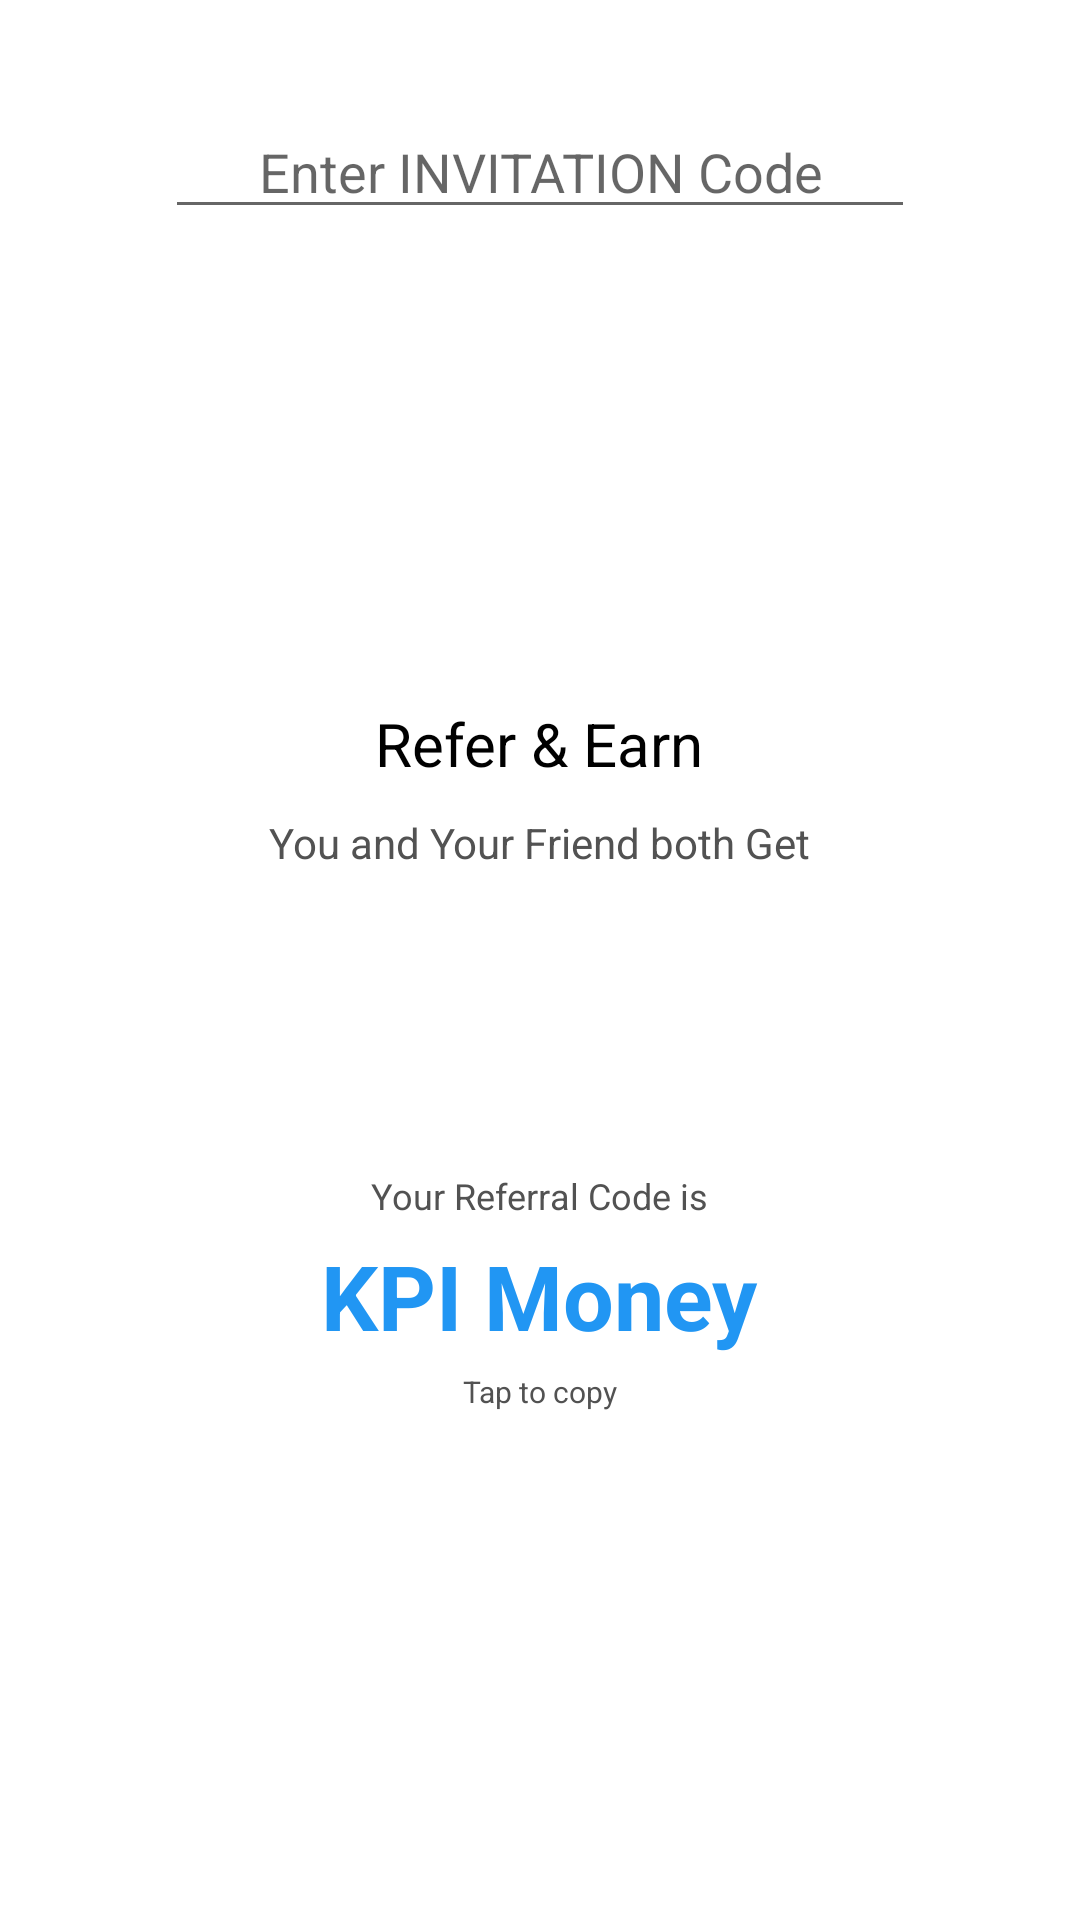

Write the Android layout XML for this screen, with the resource values it uses.
<!-- AndroidManifest.xml: application theme AppTheme -->
<!-- res/layout/fragment_refer.xml -->
<?xml version="1.0" encoding="utf-8"?>

<RelativeLayout xmlns:android="http://schemas.android.com/apk/res/android"
    android:layout_width="match_parent"
    android:layout_height="match_parent"
    android:background="@color/white"
    android:orientation="vertical"
    android:windowSoftInputMode="stateHidden">

    <androidx.core.widget.NestedScrollView
        android:layout_width="match_parent"
        android:layout_height="match_parent"
        android:scrollbars="none">

        <LinearLayout
            android:orientation="vertical"
            android:layout_width="match_parent"
            android:layout_height="match_parent"
            android:gravity="center_horizontal"
            android:padding="@dimen/space5">

            <LinearLayout
                android:id="@+id/inviteLayout"
                android:visibility="visible"
                android:layout_width="match_parent"
                android:layout_height="wrap_content"
                android:layout_marginTop="@dimen/space30"
                android:layout_marginLeft="@dimen/space50"
                android:layout_marginRight="@dimen/space50"
                android:layout_marginBottom="@dimen/space50"
                android:orientation="vertical">

                <EditText
                    android:id="@+id/referCodeEntry"
                    android:layout_width="match_parent"
                    android:layout_height="wrap_content"
                    android:hint="@string/placeholder_referer"
                    android:inputType="text"
                    android:textAlignment="center"
                    android:maxLength="10" />

                <Button
                    android:id="@+id/submitReferCodeEntry"
                    android:layout_width="match_parent"
                    android:layout_height="wrap_content"
                    android:layout_gravity="center_horizontal"
                    android:layout_marginTop="@dimen/space10"
                    android:background="@drawable/button_primary"
                    android:text="@string/get_bonus"
                    android:textColor="@color/white"
                    android:textSize="@dimen/text_size_18" />

            </LinearLayout>


            <TextView
                android:id="@+id/referTitle"
                android:layout_width="wrap_content"
                android:layout_height="wrap_content"
                android:layout_marginTop="@dimen/space50"
                android:textSize="@dimen/text_size_20"
                android:textColor="@color/black"
                android:text="@string/refer" />

            <TextView
                android:id="@+id/referDescription"
                android:layout_width="wrap_content"
                android:layout_height="wrap_content"
                android:layout_marginTop="@dimen/space10"
                android:textSize="@dimen/text_size_14"
                android:text="@string/referDescription"
                android:textColor="@color/text_color"
                android:layout_marginBottom="@dimen/space50" />

            <LinearLayout
                android:id="@+id/referCodeLayout"
                android:layout_width="match_parent"
                android:layout_height="wrap_content"
                android:gravity="center_horizontal"
                android:orientation="vertical">

                <TextView
                    android:id="@+id/referCodeTitle"
                    android:layout_width="wrap_content"
                    android:layout_height="wrap_content"
                    android:text="@string/refer_code"
                    android:textColor="@color/text_color"
                    android:textSize="@dimen/text_size_12"
                    android:layout_marginTop="@dimen/space50" />

                <TextView
                    android:id="@+id/referCode"
                    android:layout_width="wrap_content"
                    android:layout_height="wrap_content"
                    android:text="@string/app_name"
                    android:textColor="@color/colorPrimary"
                    android:textSize="@dimen/text_size_30"
                    android:textStyle="bold"
                    android:layout_marginTop="@dimen/space5" />

                <TextView
                    android:id="@+id/tapToCopy"
                    android:layout_width="wrap_content"
                    android:layout_height="wrap_content"
                    android:text="@string/tap_to_copy"
                    android:textColor="@color/text_color"
                    android:textSize="@dimen/text_size_10"
                    android:layout_marginTop="@dimen/space5"
                    android:layout_marginBottom="@dimen/space50" />

            </LinearLayout>


            <Button
                android:id="@+id/referButton"
                android:layout_width="match_parent"
                android:layout_height="wrap_content"
                android:layout_gravity="center_horizontal"
                android:layout_marginTop="@dimen/space100"
                android:layout_marginLeft="@dimen/space50"
                android:layout_marginRight="@dimen/space50"
                android:layout_marginBottom="@dimen/space50"
                android:background="@drawable/button_primary"
                android:text="@string/invite"
                android:textColor="@color/white"
                android:textSize="18sp" />

        </LinearLayout>

    </androidx.core.widget.NestedScrollView>

</RelativeLayout>
<!-- resources referenced by this layout -->
<resources>
  <color name="black">#000000</color>
  <color name="colorPrimary">#2196F3</color>
  <color name="text_color">#525252</color>
  <color name="white">#FFFFFF</color>
  <dimen name="space10">10dp</dimen>
  <dimen name="space100">100dp</dimen>
  <dimen name="space30">30dp</dimen>
  <dimen name="space5">5dp</dimen>
  <dimen name="space50">50dp</dimen>
  <dimen name="text_size_10">10sp</dimen>
  <dimen name="text_size_12">12sp</dimen>
  <dimen name="text_size_14">14sp</dimen>
  <dimen name="text_size_18">18sp</dimen>
  <dimen name="text_size_20">20sp</dimen>
  <dimen name="text_size_30">30sp</dimen>
  <string name="app_name">KPI Money</string>
  <string name="get_bonus">Get Bonus</string>
  <string name="invite">Invite Friends</string>
  <string name="placeholder_referer"> Enter INVITATION Code</string>
  <string name="refer">Refer &amp; Earn</string>
  <string name="referDescription">You and Your Friend both Get</string>
  <string name="refer_code">Your Referral Code is</string>
  <string name="tap_to_copy">Tap to copy</string>
  <style name="AppTheme" parent="AppBaseTheme">
          <item name="colorPrimary">@color/colorPrimary</item>
          <item name="colorPrimaryDark">@color/colorPrimaryDark</item>
      </style>
  <style name="AppBaseTheme" parent="Theme.AppCompat.Light.DarkActionBar" />
  <color name="colorPrimaryDark">#1976D2</color>
</resources>
